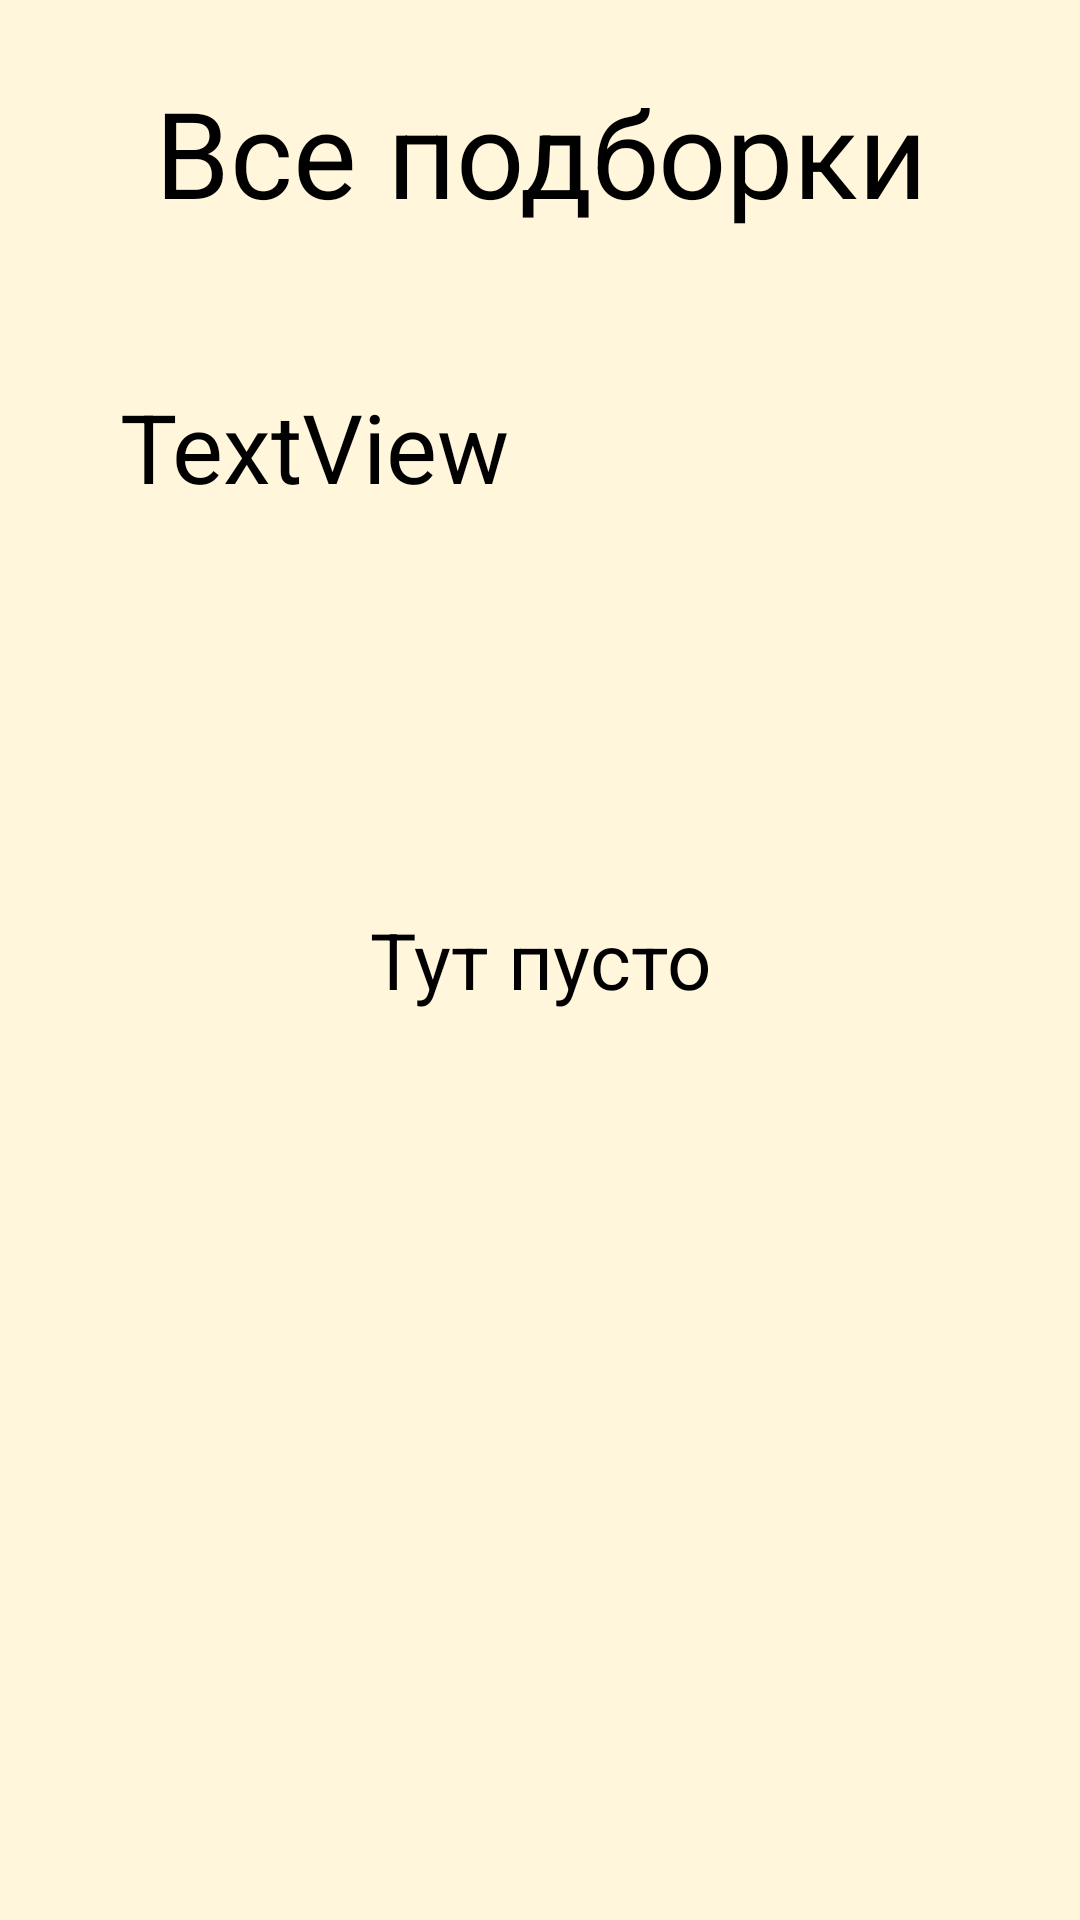

Reconstruct the res/layout file that produces this screen, plus the resources it refers to.
<!-- AndroidManifest.xml: application theme Theme.Verbum -->
<!-- res/layout/activity_public_playlists.xml -->
<?xml version="1.0" encoding="utf-8"?>
<androidx.constraintlayout.widget.ConstraintLayout xmlns:android="http://schemas.android.com/apk/res/android"
    xmlns:app="http://schemas.android.com/apk/res-auto"
    xmlns:tools="http://schemas.android.com/tools"
    android:layout_width="match_parent"
    android:layout_height="match_parent"
    android:background="#FFF6DB"
    tools:context=".activities.PlaylistsActivity">

    <TextView
        android:id="@+id/PublicPlaylistsEmptyTextView"
        android:layout_width="match_parent"
        android:layout_height="match_parent"
        android:gravity="center_horizontal|center_vertical"
        android:text="Тут пусто"
        android:textColor="#000000"
        android:textSize="26sp"
        tools:layout_editor_absoluteX="281dp"
        tools:layout_editor_absoluteY="77dp" />

    <TextView
        android:id="@+id/publicPlaylistsTitle"
        android:layout_width="300sp"
        android:layout_height="wrap_content"
        android:layout_marginTop="24dp"
        android:text="Все подборки"
        android:textAlignment="center"
        android:textColor="#000000"
        android:textSize="40sp"
        app:layout_constraintEnd_toEndOf="parent"
        app:layout_constraintHorizontal_bias="0.5"
        app:layout_constraintStart_toStartOf="parent"
        app:layout_constraintTop_toTopOf="parent" />

    <ScrollView
        android:layout_width="match_parent"
        android:layout_height="0dp"
        android:layout_marginVertical="30sp"
        app:layout_constraintBaseline_toBottomOf="parent"
        app:layout_constraintBottom_toBottomOf="parent"
        app:layout_constraintTop_toBottomOf="@+id/publicPlaylistsTitle"
        tools:layout_editor_absoluteX="1dp">

        <LinearLayout
            android:id="@+id/publicPlaylistsLayout"
            android:layout_width="match_parent"
            android:layout_height="wrap_content"
            android:orientation="vertical">

            <TextView
                android:layout_width="match_parent"
                android:layout_height="wrap_content"
                android:paddingVertical="20sp"
                android:paddingLeft="40sp"
                android:text="TextView"
                android:textColor="#000000"
                android:textSize="32sp"
                app:autoSizeMinTextSize="32sp" />
        </LinearLayout>
    </ScrollView>

</androidx.constraintlayout.widget.ConstraintLayout>
<!-- resources referenced by this layout -->
<resources>
  <style name="Theme.Verbum" parent="Theme.MaterialComponents.DayNight.DarkActionBar">
          
          <item name="colorPrimary">@color/purple_500</item>
          <item name="colorPrimaryVariant">@color/purple_700</item>
          <item name="colorOnPrimary">@color/white</item>
          
          <item name="colorSecondary">@color/teal_200</item>
          <item name="colorSecondaryVariant">@color/teal_700</item>
          <item name="colorOnSecondary">@color/black</item>
          
          <item name="android:statusBarColor" tools:targetApi="l">?attr/colorPrimaryVariant</item>
          
          <item name="windowActionBar">false</item>
          <item name="windowNoTitle">true</item>
      </style>
  <color name="purple_500">#FF6200EE</color>
  <color name="purple_700">#FF3700B3</color>
  <color name="white">#FFFFFFFF</color>
  <color name="teal_200">#FF03DAC5</color>
  <color name="teal_700">#FF018786</color>
  <color name="black">#FF000000</color>
</resources>
